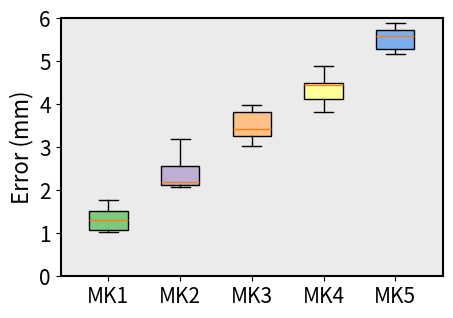

Here is the Python script that generated this plot:
"""
created by
"""
import numpy as np
import matplotlib.pyplot as plt

x = [1, 2.5, 4, 5.5, 7]
labels = ['MK1', 'MK2', 'MK3', 'MK4', 'MK5']
joint1 = np.array([1.2118, 1.0257, 1.5666, 1.4157, 1.7712, 1.0397])
joint2 = np.array([2.1076, 2.6975, 2.1784, 3.1811, 2.1961, 2.0783])
joint3 = np.array([3.2479, 3.5869, 3.2801, 3.9042, 3.9728, 3.0409])
joint4 = np.array([3.8298, 4.8805, 4.4697, 4.5164, 4.4240, 4.0361])
joint5 = np.array([5.1605, 5.8981, 5.6766, 5.7295, 5.5203, 5.2006])

all_data = [joint1, joint2, joint3, joint4, joint5]

plt.figure(figsize=(4.5, 3.0), dpi=300)
plt.subplots_adjust(left=0.12, right=0.97, top=0.96, bottom=0.10)
'''
axis_font = {'weight': 'bold', 'size': 14}
title_font = {'weight': 'bold', 'size': 15}
plt.rcParams.update({'font.size': 13})
plt.rcParams["font.weight"] = "bold"
'''
axis_font = {'size': 16}
title_font = {'size': 16}
plt.rcParams.update({'font.size': 15})

colors_pale = ['#7fc97f', '#beaed4', '#fdc086', '#ffff99', '#7cadee']

box = plt.boxplot(all_data, patch_artist=True, positions=[1, 2.5, 4, 5.5, 7],
                  showmeans=False, widths=0.8, sym="k+")
for patch, color in zip(box['boxes'], colors_pale):
    patch.set_facecolor(color)

plt.ylabel("Error (mm)", fontdict=axis_font)
plt.xlim(0, 8)
plt.ylim(0, 6)
plt.xticks(ticks=x, labels=labels)
ax = plt.gca()
ax.spines['bottom'].set_linewidth(1.5)
ax.spines['left'].set_linewidth(1.5)
ax.spines['right'].set_linewidth(1.5)
ax.spines['top'].set_linewidth(1.5)
ax.patch.set_facecolor("silver")  # 设置ax1区域背景颜色
ax.patch.set_alpha(0.3)  # 设置ax1区域背景颜色透明度
plt.savefig("14.png", format="png", dpi=600)
plt.savefig("14_long.svg", format="svg")
plt.show()
